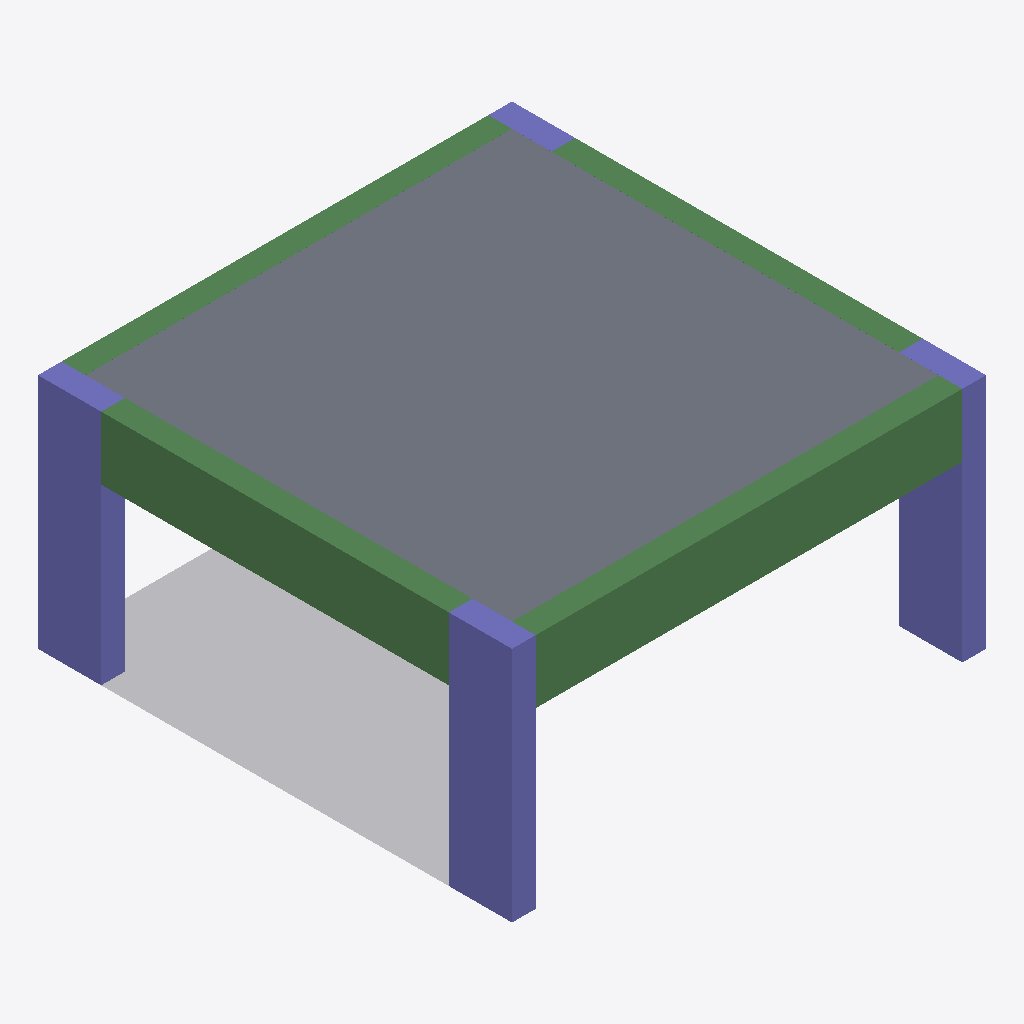
Isometric view of an IFC building model (IFC-SPF (STEP), schema IFC4, length unit millimetre), seen from the south-west, elements coloured by IFC class: 4 beams (green), 4 columns (violet), 1 slab (grey), 1 other element (light grey).
Extent 6.0 m × 6.0 m × 3.0 m (x, y, z). Storeys (3): Story 1 at 0.00 m; Story 2 at 3.00 m; Story 3 at 6.00 m. Elements (10): 4 IfcBeam, 4 IfcColumn, 1 IfcSlab, 1 IfcStructuralSurfaceMember.

HEADER;
FILE_DESCRIPTION((''),'2;1');
FILE_NAME('','2018-06-07T12:23:48',(''),(''),'Xbim File Processor version 4.0.0.0','Xbim version 4.0.0.0','');
FILE_SCHEMA(('IFC4'));
ENDSEC;
DATA;
#1=IFCPROJECT('1p6vi7nJnAsBpZehtXizxJ',#2,'simple project',$,$,'longName__simple project','Modeling',(#197,#216),#8);
#46=IFCSITE('0btSjsP8X6hActXwaKTFFI',#2,'simple Site',$,$,#49,$,$,.ELEMENT.,$,$,$,$,$);
#51=IFCBUILDING('3IITH0Jir6TPGSE_OPyCuu',#2,'simple building',$,$,#52,$,$,.ELEMENT.,$,$,$);
#54=IFCBUILDINGSTOREY('2htgE0Nt5EHBYd55nmMQ5H',#2,'Story 1',$,$,#55,$,'Story 1',.ELEMENT.,0.0);
#57=IFCBUILDINGSTOREY('1MQKCYW9f7d9xq7$coEail',#2,'Story 2',$,$,#58,$,'Story 2',.ELEMENT.,3000.0);
#61=IFCBUILDINGSTOREY('1WvOADIhb3a9XYW05Zljla',#2,'Story 3',$,$,#62,$,'Story 3',.ELEMENT.,6000.0);
#404=IFCSLAB('3LtcHBVYH97AZqbY8RSr37',#2,'StandardArcSlab_Thickness_250',$,'Slab Thickness 250',#407,#420,$,.FLOOR.);
#385=IFCSTRUCTURALSURFACEMEMBER('2$VdQ6ojDAyvz7RK4rkInE',#2,'1',$,$,#239,#398,.SHELL.,250.0);
#377=IFCBEAM('0ng4VFdMX6VBRdVNpdbqCt',#2,'StandardStrBeam_Rec_300_800',$,'Rectangular Beam 300 x 800',#380,#369,$,.BEAM.);
#353=IFCBEAM('0pKQXh4tj7Jf38tQa0tx0n',#2,'StandardStrBeam_Rec_300_800',$,'Rectangular Beam 300 x 800',#356,#369,$,.BEAM.);
#298=IFCCOLUMN('3CX3iwyIX4FPZJtXh3uN$G',#2,'StandardStrColumn_Rec_300_800',$,'Rectangular Col 300 x 800',#301,#307,$,.COLUMN.);
#321=IFCCOLUMN('2DXxWamaj4yustyJMxaCvp',#2,'StandardStrColumn_Rec_300_800',$,'Rectangular Col 300 x 800',#324,#307,$,.COLUMN.);
#317=IFCCOLUMN('1s5p6qtzn1hBzM9AN0gOdB',#2,'StandardStrColumn_Rec_300_800',$,'Rectangular Col 300 x 800',#320,#307,$,.COLUMN.);
#381=IFCBEAM('07AE6UUCfFRed8PRc8P4Wg',#2,'StandardStrBeam_Rec_300_800',$,'Rectangular Beam 300 x 800',#384,#369,$,.BEAM.);
#373=IFCBEAM('3JuSOSsaD7_PBaJOO1eBkc',#2,'StandardStrBeam_Rec_300_800',$,'Rectangular Beam 300 x 800',#376,#369,$,.BEAM.);
#325=IFCCOLUMN('1OvteXIGX3bguOPcp6xW4N',#2,'StandardStrColumn_Rec_300_800',$,'Rectangular Col 300 x 800',#328,#307,$,.COLUMN.);
ENDSEC;